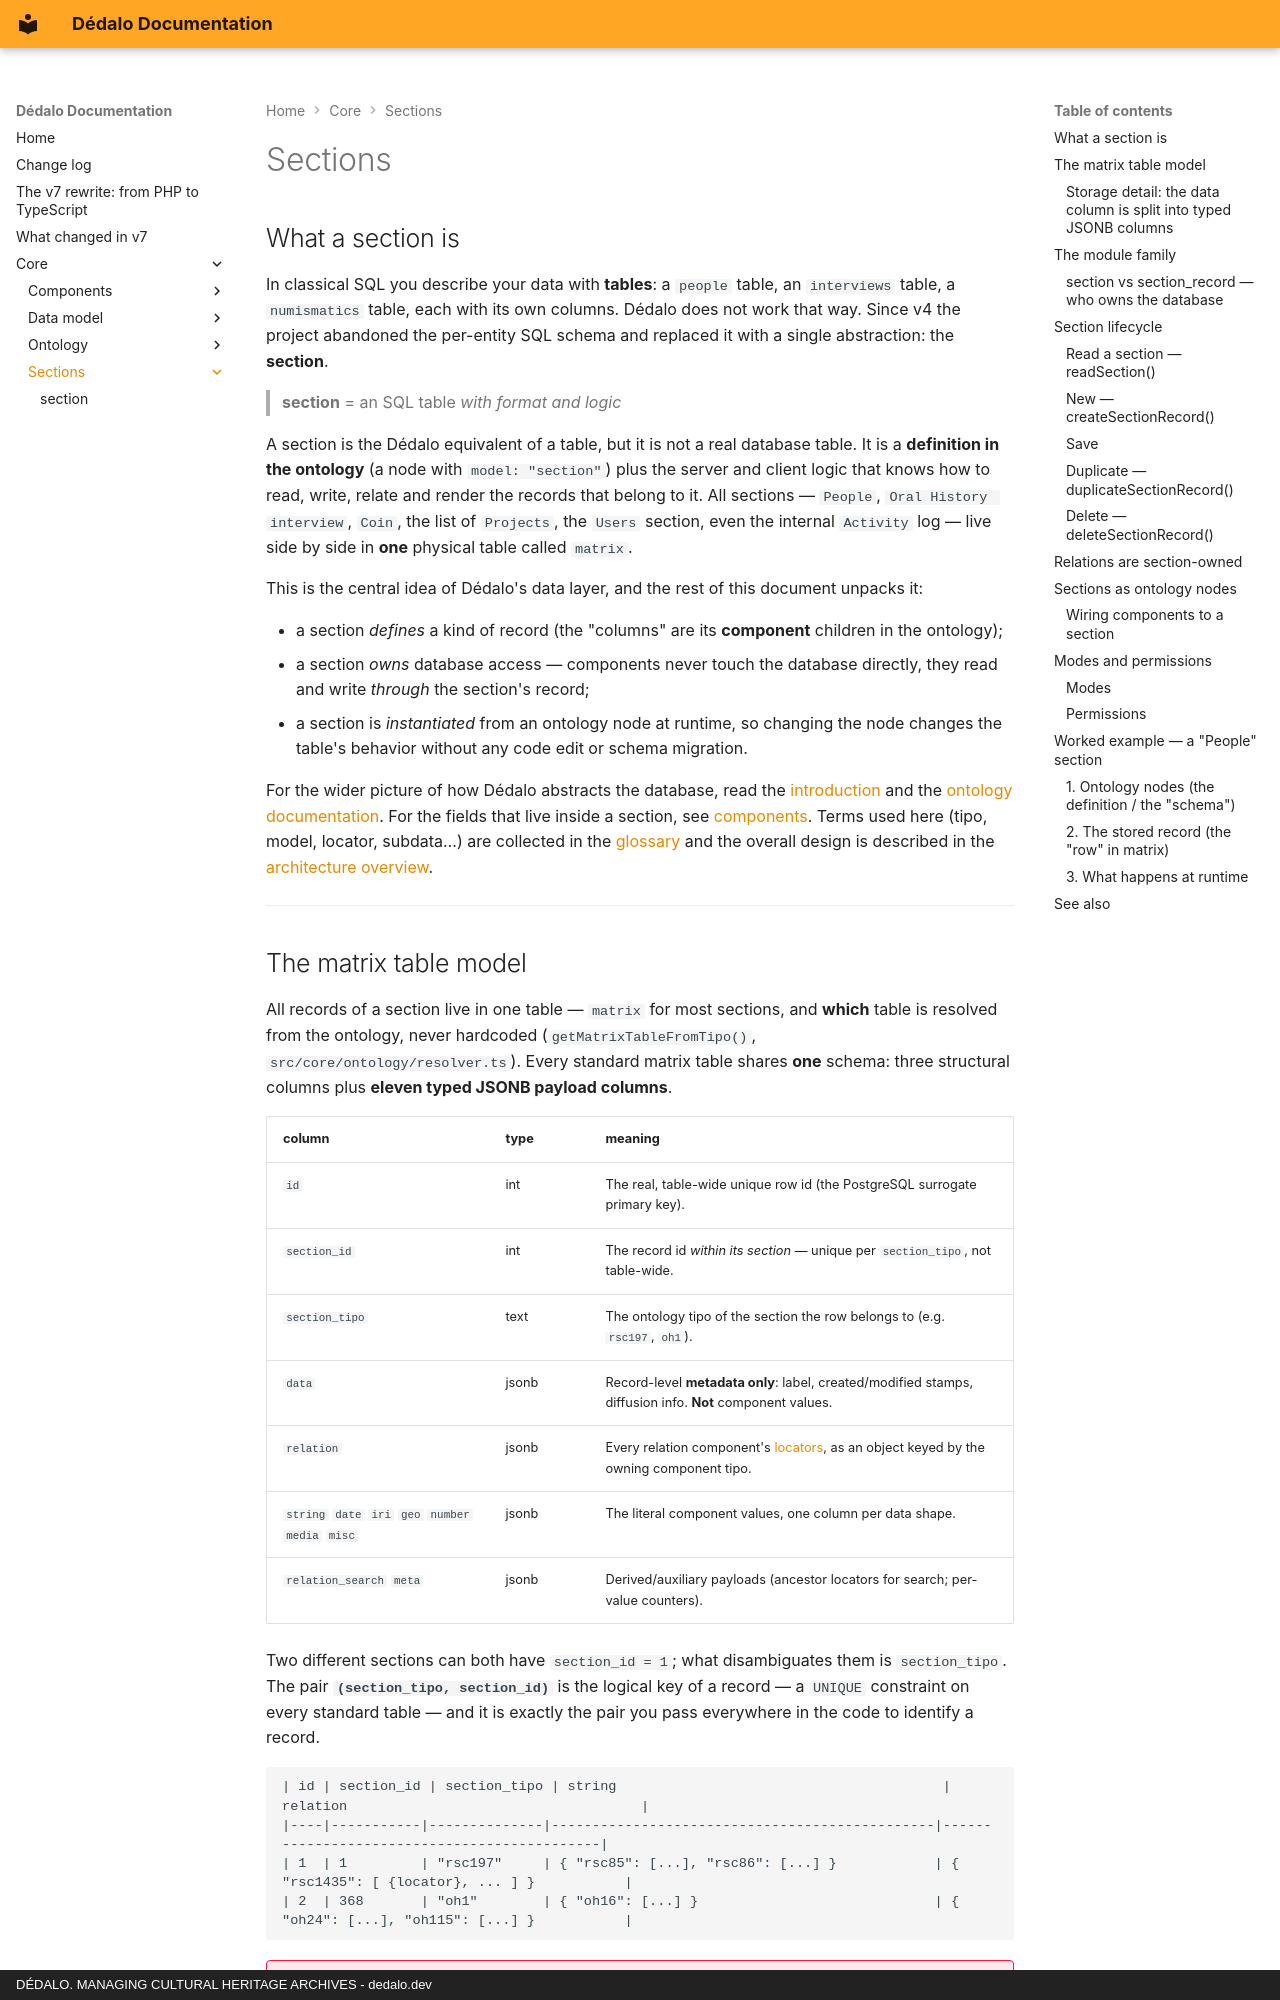

repository: dedalia-org/dedalo · page: core/sections/index.html · generator: mkdocs · copyright: DÉDALO. MANAGING CULTURAL HERITAGE ARCHIVES - dedalo.dev

# Sections

## What a section is

In classical SQL you describe your data with **tables**: a `people` table, an
`interviews` table, a `numismatics` table, each with its own columns. Dédalo
does not work that way. Since v4 the project abandoned the per-entity SQL schema
and replaced it with a single abstraction: the **section**.

> **section** = an SQL table *with format and logic*

A section is the Dédalo equivalent of a table, but it is not a real database
table. It is a **definition in the ontology** (a node with `model: "section"`)
plus the server and client logic that knows how to read, write, relate and
render the records that belong to it. All sections — `People`, `Oral History interview`,
`Coin`, the list of `Projects`, the `Users` section, even the internal
`Activity` log — live side by side in **one** physical table called `matrix`.

This is the central idea of Dédalo's data layer, and the rest of this document
unpacks it:

- a section *defines* a kind of record (the "columns" are its **component**
  children in the ontology);
- a section *owns* database access — components never touch the database
  directly, they read and write *through* the section's record;
- a section is *instantiated* from an ontology node at runtime, so changing the
  node changes the table's behavior without any code edit or schema migration.

For the wider picture of how Dédalo abstracts the database, read the
[introduction](../index.md) and the [ontology documentation](../ontology/index.md).
For the fields that live inside a section, see
[components](../components/index.md). Terms used here (tipo, model, locator,
subdata…) are collected in the [glossary](../../understanding/glossary.md) and the overall design
is described in the [architecture overview](../architecture_overview.md).

---
